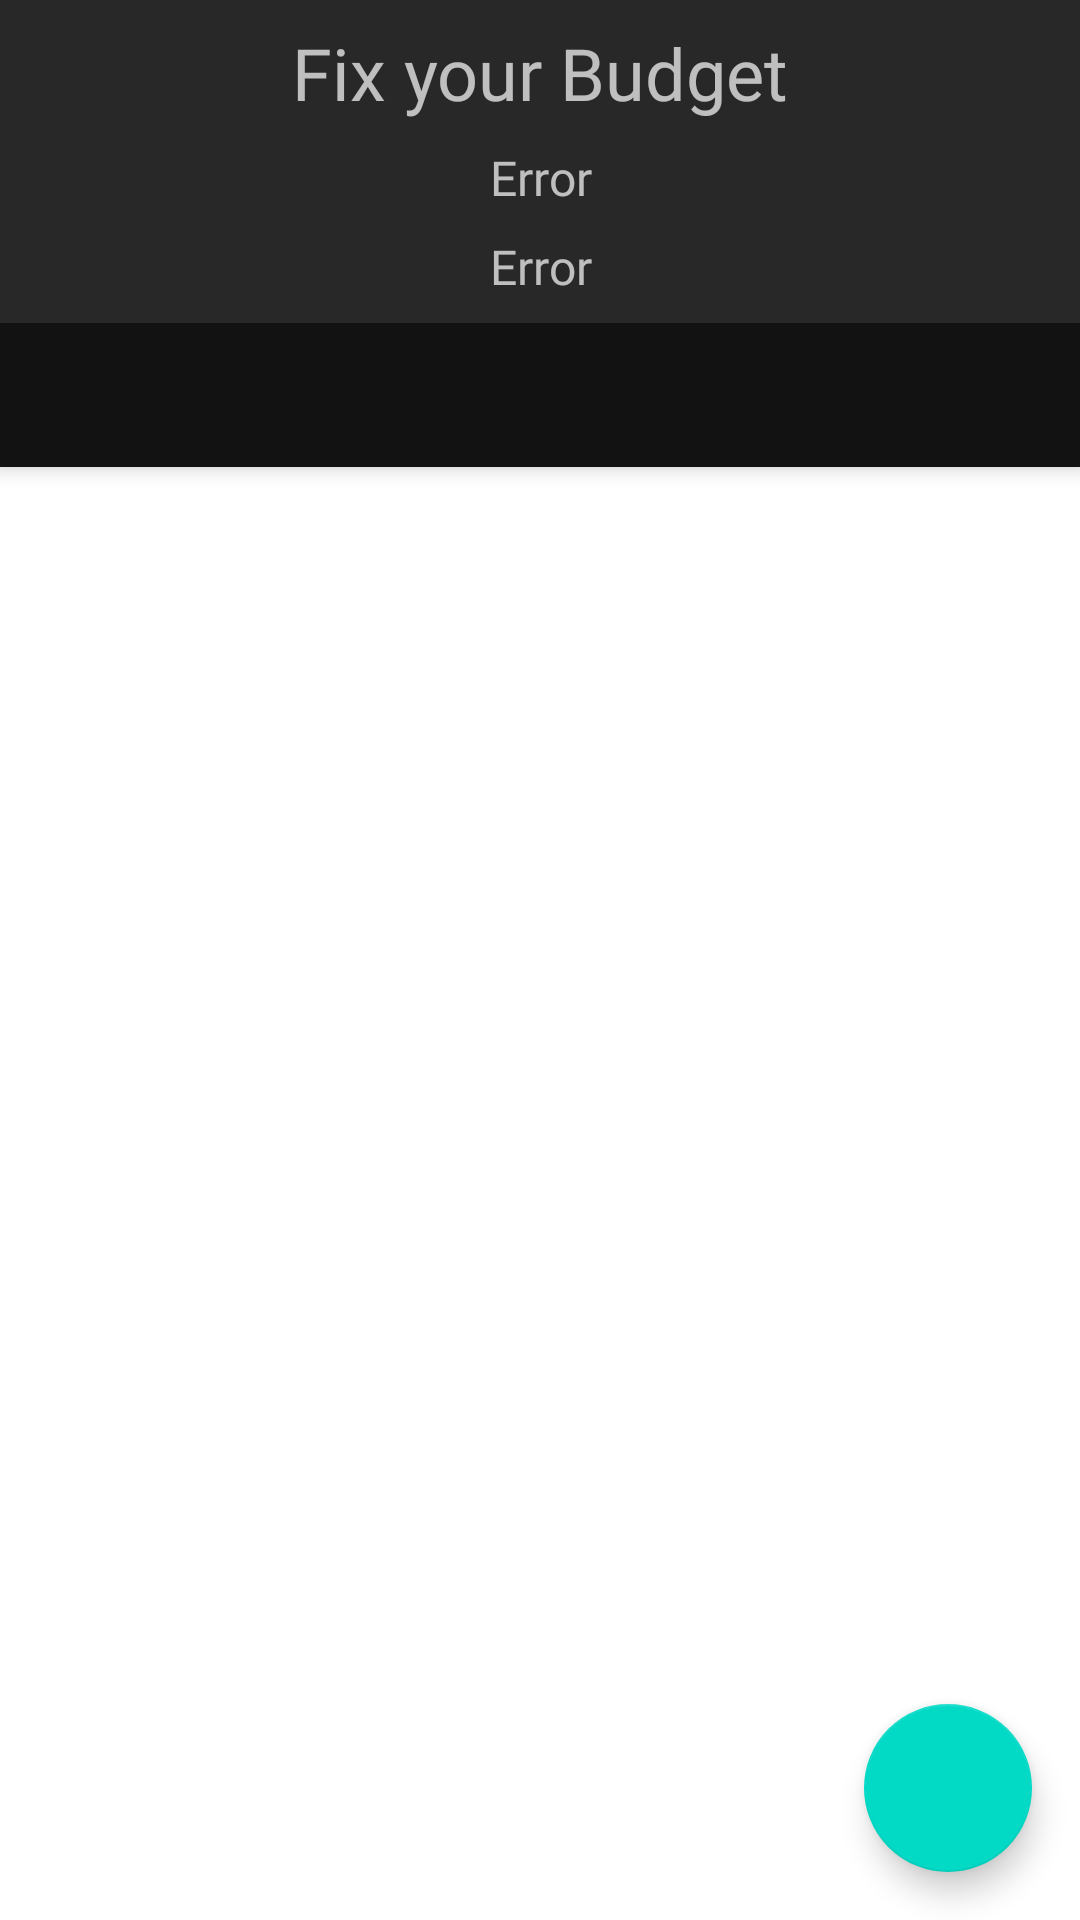

Android layout source for this screen:
<!-- AndroidManifest.xml: activity theme AppTheme -->
<!-- res/layout/activity_main.xml -->
<?xml version="1.0" encoding="utf-8"?>
<androidx.coordinatorlayout.widget.CoordinatorLayout xmlns:android="http://schemas.android.com/apk/res/android"
    xmlns:app="http://schemas.android.com/apk/res-auto"
    xmlns:tools="http://schemas.android.com/tools"
    android:layout_width="match_parent"
    android:layout_height="match_parent"
    tools:context=".MainActivity">

    <com.google.android.material.appbar.AppBarLayout
        android:layout_width="match_parent"
        android:layout_height="wrap_content">

    <TextView
        android:layout_width="match_parent"
        android:layout_height="wrap_content"
        android:gravity="center"
        android:text="Fix your Budget"
        android:fontFamily="@font/dancingscript_bold"
        android:textSize="24sp"
        android:layout_marginTop="@dimen/textView_margin_top"
        />

     <TextView
        android:layout_width="match_parent"
        android:layout_height="wrap_content"
        android:gravity="center"
        android:text="Error"
        android:fontFamily="@font/dancingscript_bold"
        android:textSize="16sp"
        android:id="@+id/date_TextView"
        android:layout_marginTop="@dimen/textView_margin_top"
    />
        <TextView
            android:layout_width="match_parent"
            android:layout_height="wrap_content"
            android:gravity="center"
            android:text="Error"
            android:fontFamily="@font/dancingscript_bold"
            android:textSize="16sp"
            android:id="@+id/balance_TextView"
            android:layout_marginTop="@dimen/textView_margin_top"
            />



        <com.google.android.material.tabs.TabLayout
            android:id="@+id/tabs"
            android:layout_width="match_parent"
            android:layout_height="wrap_content"
            android:layout_marginTop="@dimen/tabLayout_margin_top"
            />
    </com.google.android.material.appbar.AppBarLayout>

    <androidx.viewpager.widget.ViewPager
        android:id="@+id/view_pager"
        android:layout_width="match_parent"
        android:layout_height="match_parent"
        app:layout_behavior="@string/appbar_scrolling_view_behavior" />

    <com.google.android.material.floatingactionbutton.FloatingActionButton
        android:id="@+id/fab"
        android:layout_width="wrap_content"
        android:layout_height="wrap_content"
        android:layout_gravity="bottom|end"
        android:layout_margin="@dimen/fab_margin"
        app:srcCompat="@drawable/ic_add_white_32dp" />
</androidx.coordinatorlayout.widget.CoordinatorLayout>
<!-- resources referenced by this layout -->
<resources>
  <dimen name="fab_margin">16dp</dimen>
  <dimen name="tabLayout_margin_top">8dp</dimen>
  <dimen name="textView_margin_top">8dp</dimen>
  <style name="AppTheme" parent="Theme.MaterialComponents.NoActionBar">
          
          <item name="colorPrimary">@color/primaryColor</item>
          <item name="colorPrimaryDark">@color/primaryDarkColor</item>
          <item name="android:colorBackground">@color/cardview_light_background</item>
          <item name="android:textColorPrimary">@color/primaryTextColor</item>
          <item name="windowActionBar">false</item>
          <item name="windowNoTitle">true</item>
      </style>
  <color name="primaryColor">#0277bd</color>
  <color name="primaryDarkColor">#004c8c</color>
  <color name="primaryTextColor">#ffffff</color>
</resources>
